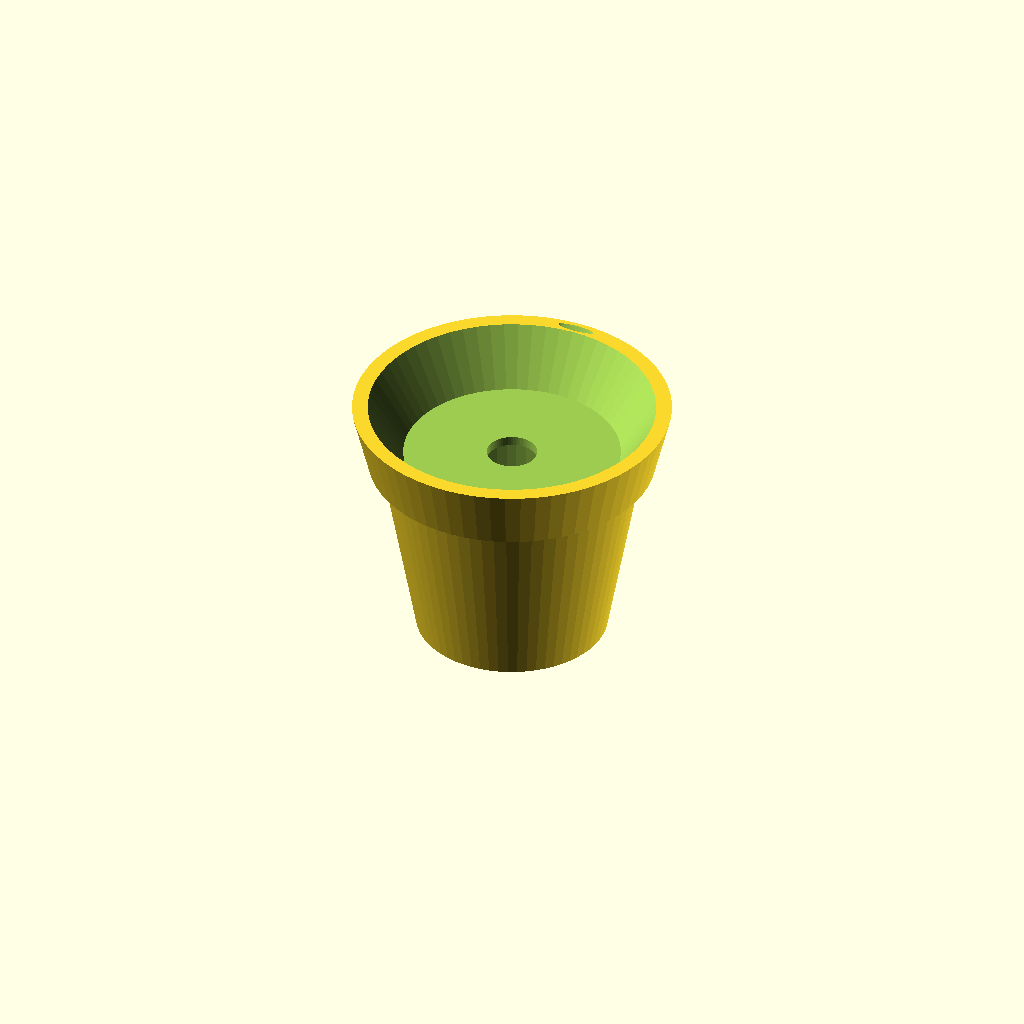
Cell 1 — every parameter at its default value.
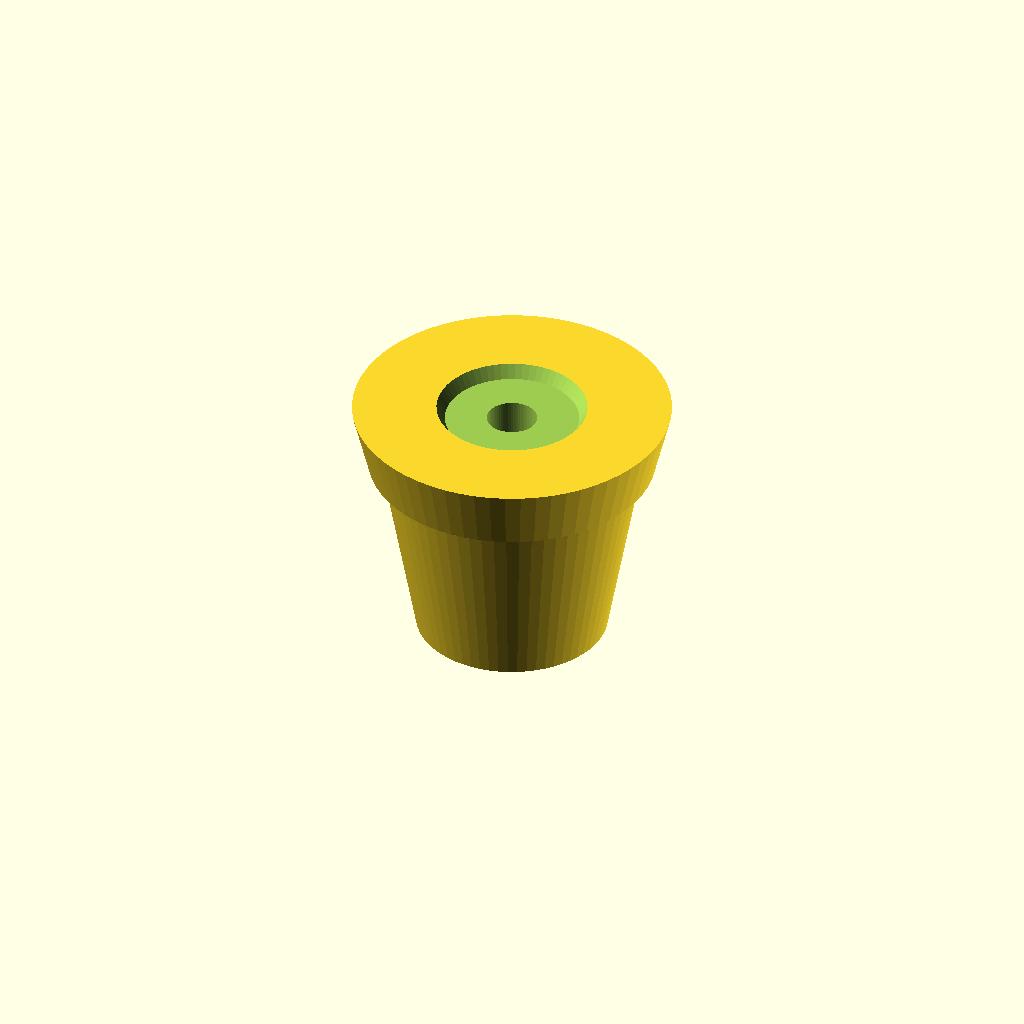
Cell 2 — wallThickness set to 16, the other parameters unchanged.
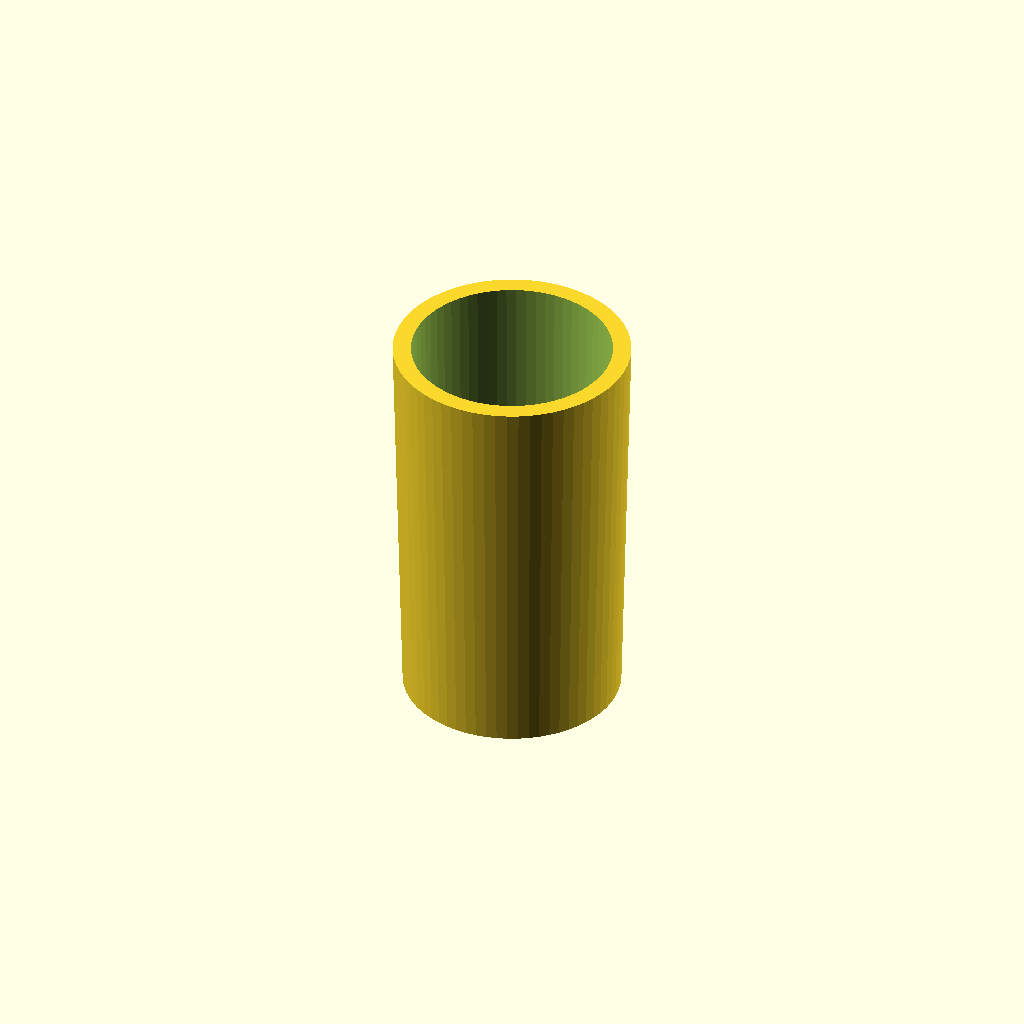
Cell 3: the same model with totalHeight = 457.
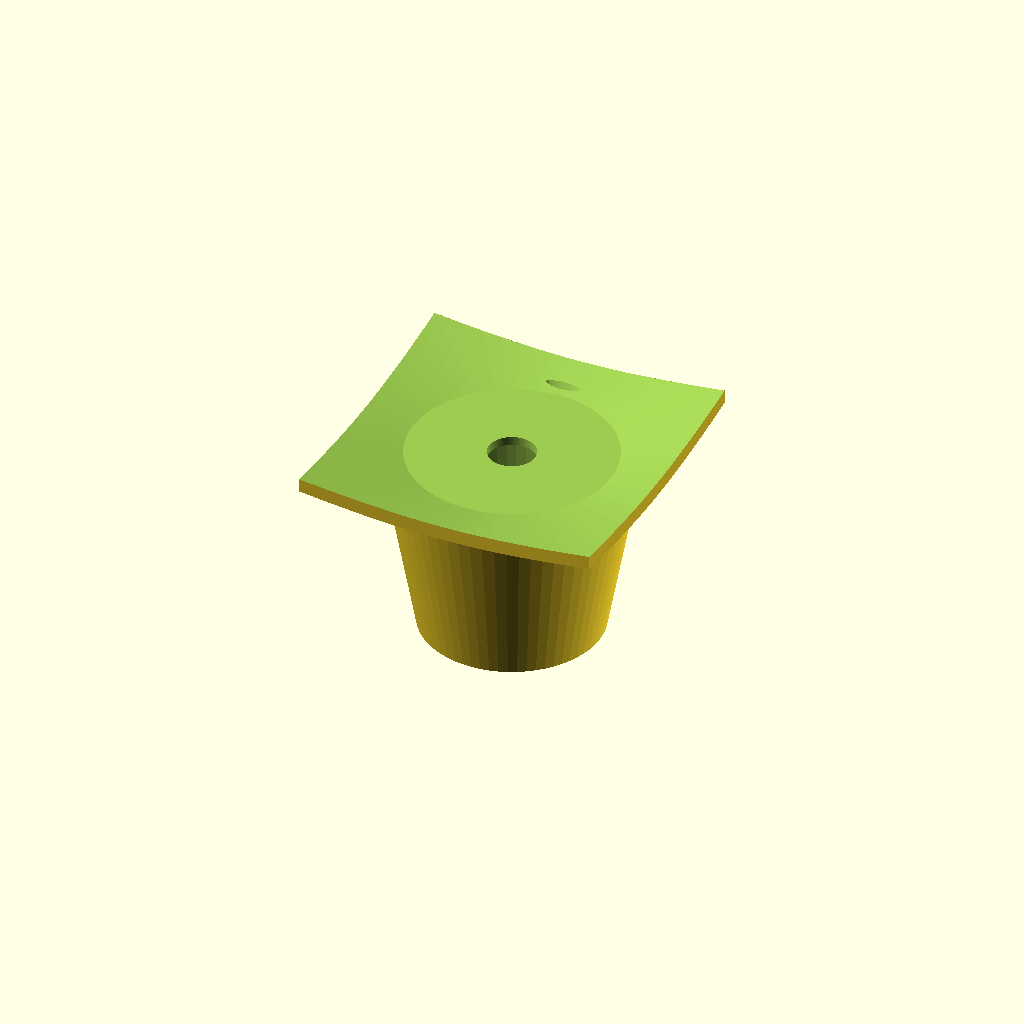
Cell 4 — totalDiameter set to 305, the other parameters unchanged.
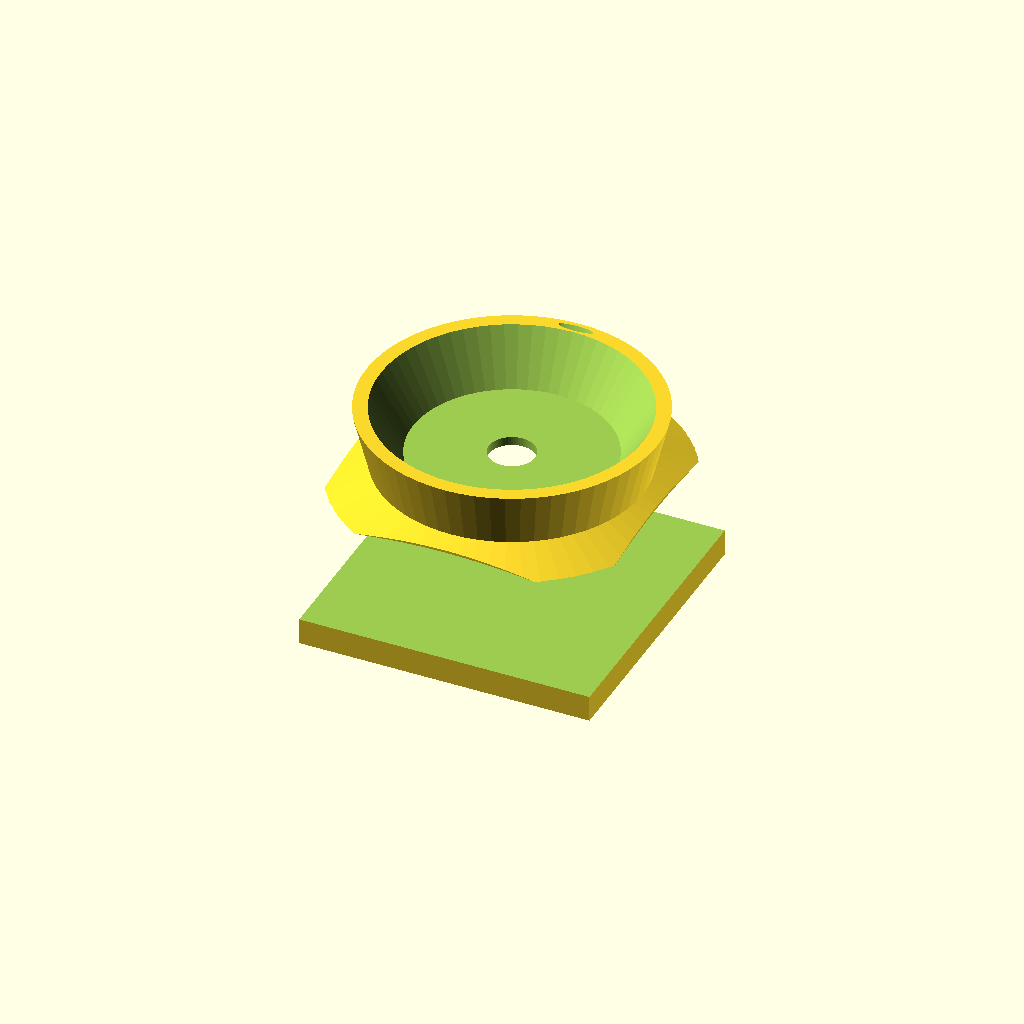
Cell 5: baseDiameter = 457 (everything else at default).
One fixed orthographic camera (rotation 55°, 0°, 25°; colour scheme Cornfield) for every cell.
The OpenSCAD source (scadFiles/284120/511294.scad):
// MakerBot Thingiverse Customizer template 
// with build chamber limiter, 
// Replicator model selection, 
// and cross section option.  
// 
// by Les Hall
// 
// started 3-19-2014
// All dimensions are in millimeters.  
// This template works in Customizer.  
// 




/* [General] */

// MakerBot Replicator Model
buildVolume = 3; // [0:Replicator 2X, 1:Replicator 2, 2:Replicator Z18, 3:Replicator Mini, 4:Replicator]

// Make whole thing or half thing
crossSection = 0; // [0:whole thing, 1: positive x half, 2:negative x half, 3:positive y half, 4:negative y half, 5:positive z half, 6:negative z half]

// Thickness (mm)
wallThickness = 3; // [1:16]

// Round shape smoothness
detail = 64; // [3:256]




/* [Details] */

// Total Height
totalHeight = 80; // [40:457]

// Total Diameter
totalDiameter = 100; // [50:305]

// Base Diameter
baseDiameter = 60; // [25:457]

// Lip Height
lipHeight = 20; // [1:100]

// Foot Height
footHeight = 10; // [1:100]

// lip Diameter
lipDiameter = 82; // [50:305]

// Lip Overhang
lipOverhang = 4; // [0:100]

// Drainage Hole Diameter
drainageHoleDiameter = 8; // [0:16]





// access hole dimensions
mouthAngle = -atan2(2*lipOverhang + wallThickness, lipHeight);
mouthWidth = 12;
downTubeHoleDiameter = (5/8)*25.4;



// size of build volume in millimeters
buildSize = [
	[246, 152, 155], 
	[285, 153, 155], 
	[305, 305, 457], 
	[100, 100, 125],
	[252, 199, 150], 
];

// select the build volume by model
MakerBotSize = buildSize[buildVolume];

// determine offset and size of cross section eraser
xs = MakerBotSize[0];
ys = MakerBotSize[1];
zs = MakerBotSize[2];
crossSectionOffsets = [
	[ 0,   0,   0], 
	[-xs,  0,   0], 
	[ xs,  0,   0], 
	[ 0,  -ys,  0], 
	[ 0,   ys,  0], 
	[ 0,   0, -zs], 
	[ 0,   0,  zs]
];
crossSectionOffset = crossSectionOffsets[crossSection];
crossSectionSize = 2 * MakerBotSize;

// set level of detail for round shapes
$fn = detail;


// set internal diameters
footDiameter = baseDiameter - 
	(footHeight / totalHeight) * 
	(totalDiameter - baseDiameter);
mainPotHeight = totalHeight - lipHeight;

// set internal offsets
lipOffset = mainPotHeight/2;
footOffset = -mainPotHeight/2;
mainPotOffset = -lipHeight/2;

// make it!
difference()
{
	// use intersection to ensure evertything fits in build chamber
	intersection()
	{
		// the potted plant bong
		// difference of two unions, the positive and negative
		difference()
		{
			// shapes (positives)
			union()
			{
				// lip of pot at top
				translate([0, 0, lipOffset])
				cylinder(r1 = lipDiameter/2 + lipOverhang, 
					r2 = totalDiameter/2, 
					h = lipHeight, center = true);
				// main pot shape
				translate([0, 0, mainPotOffset])
				cylinder(r1 = baseDiameter/2, r2 = lipDiameter/2, 
					h = mainPotHeight, center = true);
			}

			// chisels (negatives)
			union()
			{
				// lip of pot at top
				translate([0, 0, lipOffset + wallThickness])
				cylinder(r1 = lipDiameter/2 - lipOverhang - wallThickness, 
					r2 = totalDiameter/2 - wallThickness, 
					h = lipHeight, center = true);
				// main pot shape
				translate([0, 0, 
					mainPotOffset + wallThickness + footHeight/2])
				cylinder(r1 = baseDiameter/2 - wallThickness, 
					r2 = lipDiameter/2 - lipOverhang - wallThickness, 
					h = mainPotHeight - 2*wallThickness - footHeight, 
					center = true);
				// footer of pot at bottom
				translate([0, 0, mainPotOffset - mainPotHeight/2 + 
					footHeight/2 - wallThickness])
				cylinder(r1 = baseDiameter/2 -  wallThickness, 
					r2 = baseDiameter/2 - 2 * wallThickness, 
					h = footHeight, center = true);
				// drainage hole of pot at bottom
				translate([0, 0, mainPotOffset - mainPotHeight/2 + 
					footHeight/2])
				cylinder(r = drainageHoleDiameter/2, 
					h = 6*wallThickness, center = true);
				// mouth hole
				translate([0, lipDiameter/2 - wallThickness/2, 
					mainPotOffset + mainPotHeight/2 + 2*wallThickness])
				rotate(mouthAngle, [1, 0, 0])
				scale([1, 0.2, 1])
				cylinder(r = mouthWidth/2, h = 2*lipHeight, center = true);
				// downtube hole
				translate([0, 0, mainPotOffset + mainPotHeight/2 + 
					wallThickness])
				cylinder(r = downTubeHoleDiameter/2, 
					h = 4*wallThickness, center = true);
			}
		}
		// build chamber size limiter
		cube(MakerBotSize, center = true);
	}
	// cross-section option
	if (crossSection > 0)
		translate(crossSectionOffset)
			cube(crossSectionSize, center = true);
}
Parameter table extracted from the source (name, type, default, range or options):
buildVolume: number, default 3, options 0, 1, 2, 3, 4
crossSection: number, default 0, options 0, 1, 2, 3, 4, 5, 6
wallThickness: number, default 3, range 1 to 16
detail: number, default 64, range 3 to 256
totalHeight: number, default 80, range 40 to 457
totalDiameter: number, default 100, range 50 to 305
baseDiameter: number, default 60, range 25 to 457
lipHeight: number, default 20, range 1 to 100
footHeight: number, default 10, range 1 to 100
lipDiameter: number, default 82, range 50 to 305
lipOverhang: number, default 4, range 0 to 100
drainageHoleDiameter: number, default 8, range 0 to 16
mouthWidth: number, default 12
